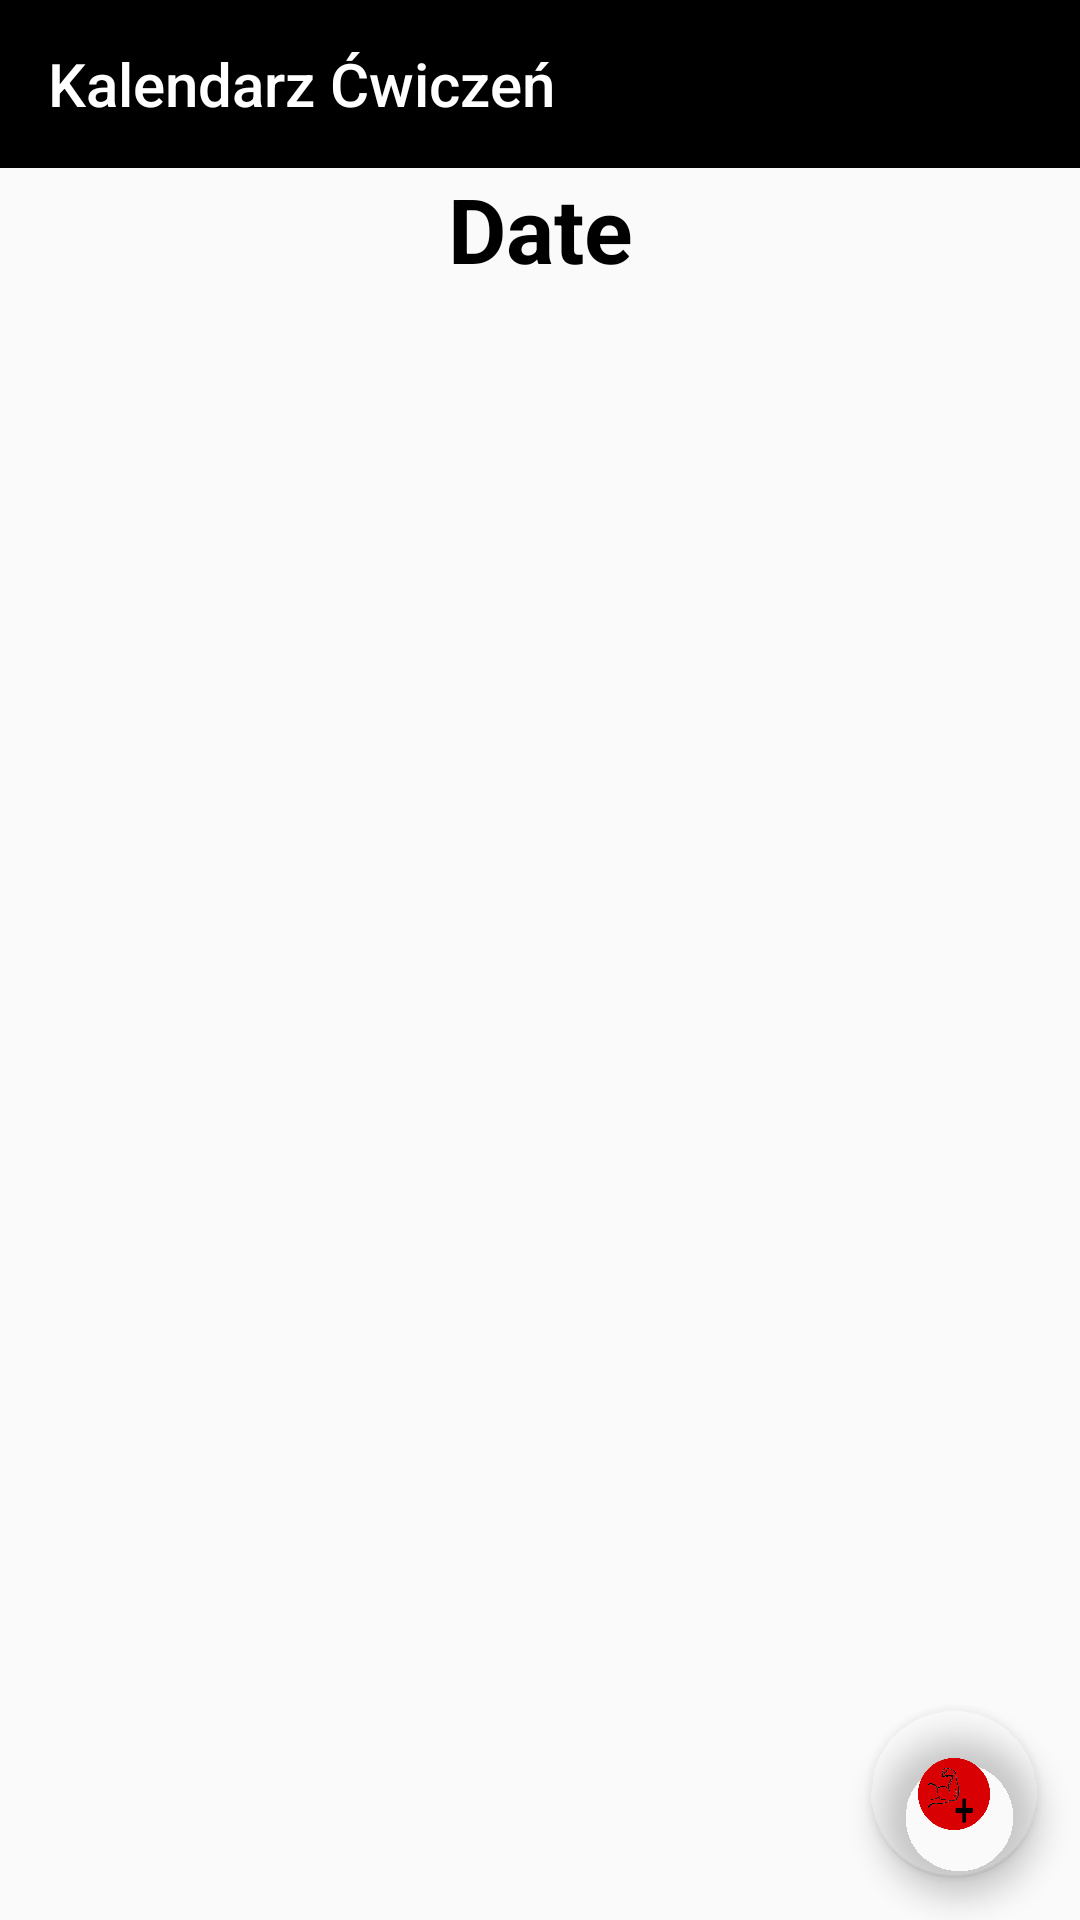

This screen was rendered from an Android layout file. Write that file and the resources it references.
<!-- AndroidManifest.xml: application theme AppTheme -->
<!-- res/layout/history_activity.xml -->
<RelativeLayout xmlns:android="http://schemas.android.com/apk/res/android"
    xmlns:tools="http://schemas.android.com/tools"
    android:layout_width="match_parent"
    android:layout_height="match_parent"
    xmlns:app="http://schemas.android.com/apk/res-auto"
    >

    <LinearLayout
        android:layout_width="match_parent"
        android:layout_height="match_parent"
        android:orientation="vertical" >

    <android.support.design.widget.AppBarLayout
        android:layout_width="match_parent"
        android:layout_height="wrap_content"
        android:theme="@style/AppTheme.AppBarOverlay">

        <android.support.v7.widget.Toolbar
            android:id="@+id/tool_bar"
            android:layout_width="match_parent"
            android:layout_height="wrap_content"
            android:background="@color/colorPrimary"
            app:popupTheme="@style/AppTheme.PopupOverlay"
            app:title="Kalendarz Ćwiczeń" />


    </android.support.design.widget.AppBarLayout>


        <TextView
            android:id="@+id/textDate"
            android:layout_width="match_parent"
            android:layout_height="wrap_content"
            android:gravity="center"
            android:text="Date"
            android:textStyle="bold"
            android:textColor="@android:color/black"
            android:textSize="30sp" />

        <view
            android:id="@+id/datelist"
            class="android.support.v7.app.AlertController$RecycleListView"
            android:layout_width="fill_parent"
            android:layout_height="match_parent"

            />
</LinearLayout>

    <android.support.design.widget.FloatingActionButton
        android:id="@+id/btnADD"
        android:layout_width="100dp"
        android:layout_height="133dp"

        android:layout_alignParentBottom="true"
        android:layout_alignParentEnd="true"
        android:layout_marginBottom="14dp"
        android:layout_marginEnd="14dp"
        android:backgroundTintMode="src_in"
        android:scaleType="center"

        android:src="@drawable/addbutton"
        app:backgroundTint="@android:color/transparent"

        app:fabSize="normal" />


</RelativeLayout>
<!-- resources referenced by this layout -->
<resources>
  <color name="colorPrimary">#000000</color>
  <!-- drawable addbutton: png bitmap (drawable, 49607 bytes) -->
  <style name="AppTheme.AppBarOverlay" parent="ThemeOverlay.AppCompat.Dark.ActionBar" />
  <style name="AppTheme.PopupOverlay" parent="ThemeOverlay.AppCompat.Light" />
  <style name="AppTheme" parent="Theme.AppCompat.Light.NoActionBar">
          
          <item name="colorPrimary">@color/colorPrimary</item>
          <item name="colorPrimaryDark">@color/colorPrimaryDark</item>
          <item name="colorAccent">@color/colorAccent</item>
      </style>
  <color name="colorPrimaryDark">#000000</color>
  <color name="colorAccent">#ff4081</color>
</resources>
